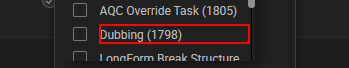
Workflow: Sequence3

Step 1: click on the label 'Dubbing (1798)' (chrome.exe)
